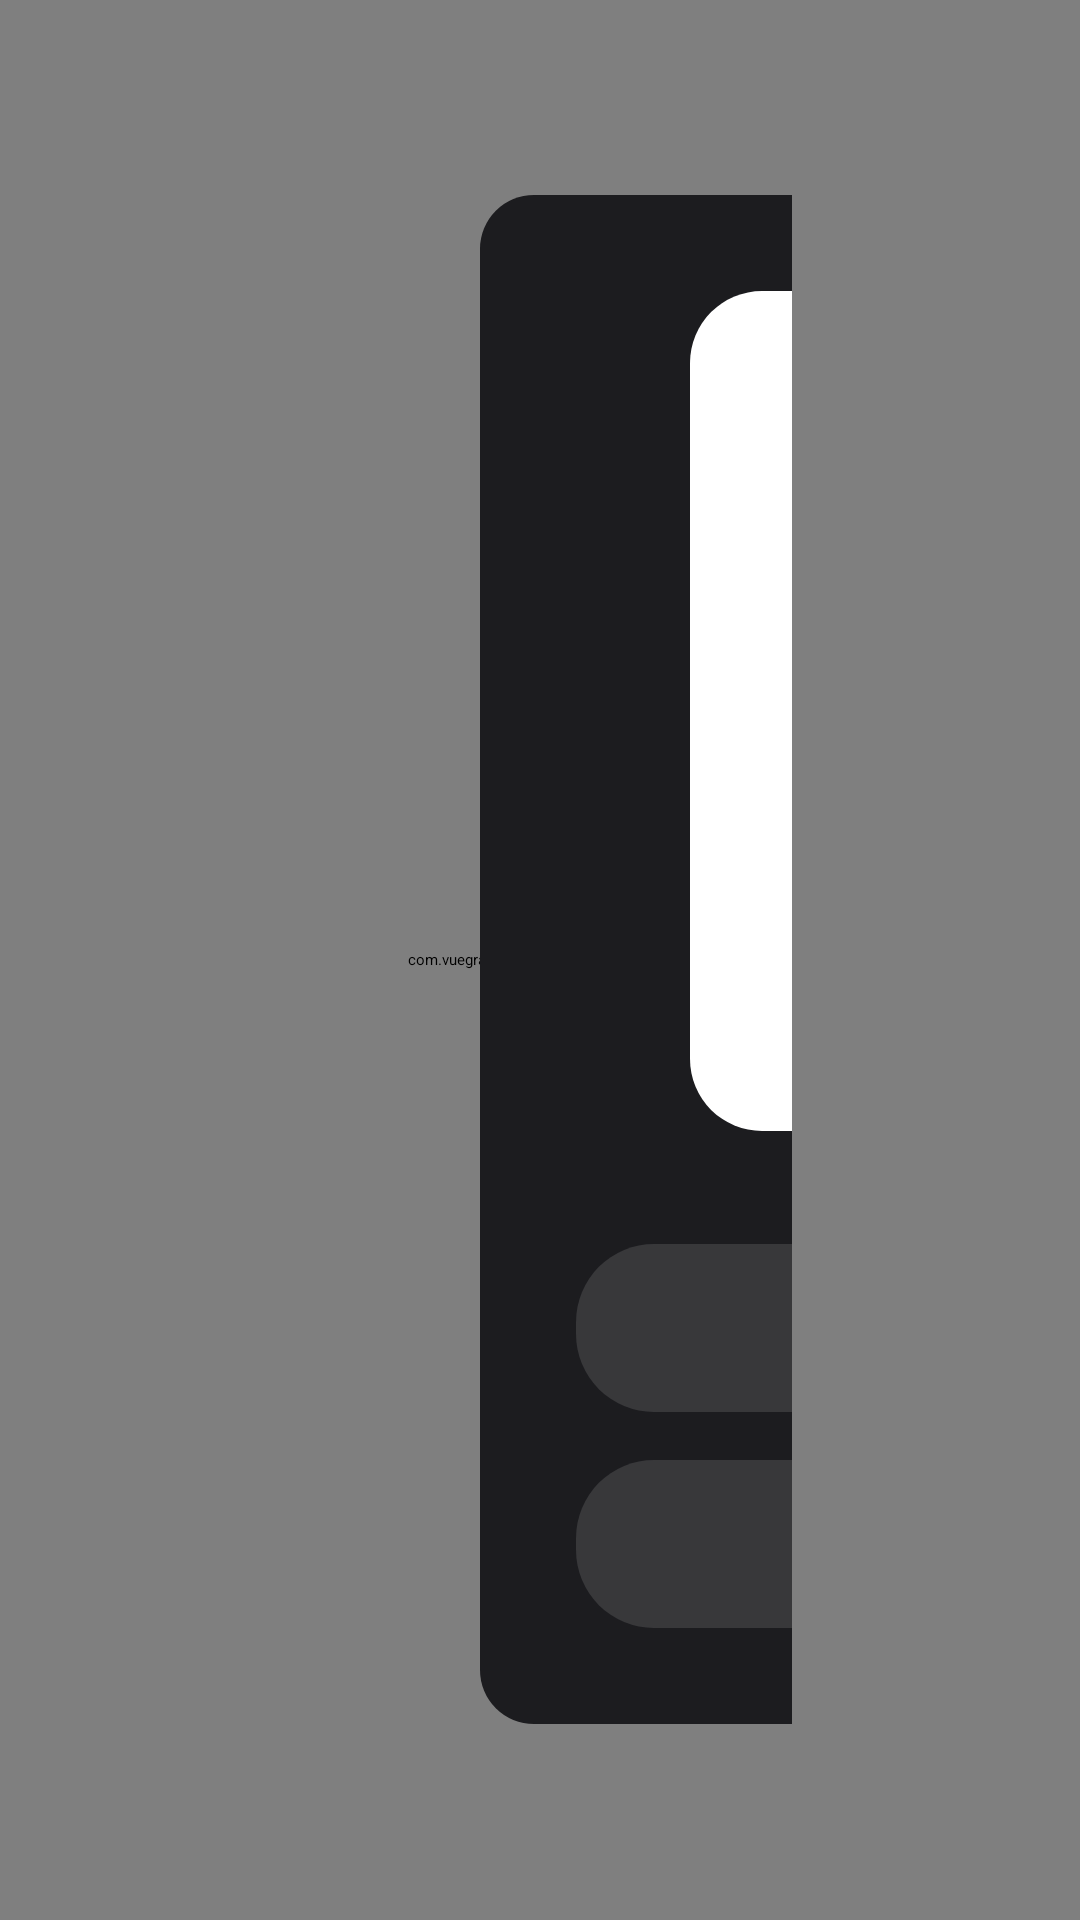

Layout XML and referenced resources for this Android screen:
<!-- AndroidManifest.xml: application theme Theme.VueGram -->
<!-- res/layout/fragment_onboarding.xml -->
<?xml version="1.0" encoding="utf-8"?>
<FrameLayout xmlns:android="http://schemas.android.com/apk/res/android"
    android:layout_width="match_parent"
    android:layout_height="match_parent"
    android:background="@color/tv_background">

    <com.vuegram.presentation.ui.GlowView
        android:id="@+id/onboarding_glow"
        android:layout_width="match_parent"
        android:layout_height="match_parent" />

    <LinearLayout
        android:layout_width="match_parent"
        android:layout_height="match_parent"
        android:baselineAligned="false"
        android:gravity="center_vertical"
        android:orientation="horizontal"
        android:paddingStart="96dp"
        android:paddingEnd="96dp">

        <LinearLayout
            android:layout_width="0dp"
            android:layout_height="wrap_content"
            android:layout_marginEnd="64dp"
            android:layout_weight="1"
            android:orientation="vertical">

            <ImageView
                android:id="@+id/onboarding_logo"
                android:layout_width="88dp"
                android:layout_height="88dp"
                android:layout_marginStart="-14dp"
                android:importantForAccessibility="no"
                android:src="@drawable/vg_glyph" />

            <com.vuegram.presentation.ui.EyebrowText
                android:id="@+id/onboarding_step"
                style="@style/TvText.Eyebrow"
                android:layout_width="match_parent"
                android:layout_height="wrap_content"
                android:layout_marginTop="8dp" />

            <TextView
                android:id="@+id/onboarding_title"
                style="@style/TvText.Hero"
                android:layout_width="match_parent"
                android:layout_height="wrap_content"
                android:layout_marginTop="14dp"
                android:maxLines="3" />

            <TextView
                android:id="@+id/onboarding_body"
                style="@style/TvText.Sub"
                android:layout_width="match_parent"
                android:layout_height="wrap_content"
                android:layout_marginTop="16dp"
                android:lineSpacingExtra="6dp"
                android:textSize="@dimen/text_title" />

            <TextView
                android:id="@+id/onboarding_error"
                style="@style/TvText"
                android:layout_width="match_parent"
                android:layout_height="wrap_content"
                android:layout_marginTop="16dp"
                android:textColor="@color/tv_error"
                android:textSize="@dimen/text_body"
                android:visibility="gone" />

            <LinearLayout
                android:layout_width="wrap_content"
                android:layout_height="wrap_content"
                android:layout_marginTop="32dp"
                android:orientation="horizontal">

                <Button
                    android:id="@+id/onboarding_primary"
                    style="@style/TvButton"
                    android:layout_width="wrap_content"
                    android:layout_height="56dp" />

                <Button
                    android:id="@+id/onboarding_secondary"
                    style="@style/TvButton"
                    android:layout_width="wrap_content"
                    android:layout_height="56dp"
                    android:layout_marginStart="16dp" />
            </LinearLayout>

            <ProgressBar
                android:id="@+id/onboarding_progress"
                android:layout_width="36dp"
                android:layout_height="36dp"
                android:layout_marginTop="28dp"
                android:indeterminateTint="@color/tv_text"
                android:visibility="gone" />
        </LinearLayout>

        
        <LinearLayout
            android:id="@+id/onboarding_card"
            android:layout_width="420dp"
            android:layout_height="wrap_content"
            android:background="@drawable/tv_card_bg"
            android:gravity="center_horizontal"
            android:orientation="vertical"
            android:padding="32dp">

            
            <TextView
                android:id="@+id/onboarding_card_note"
                style="@style/TvText"
                android:layout_width="match_parent"
                android:layout_height="wrap_content"
                android:layout_marginBottom="20dp"
                android:fontFamily="@font/outfit_medium"
                android:lineSpacingExtra="3dp"
                android:textAlignment="center"
                android:textSize="@dimen/text_body"
                android:visibility="gone" />

            <FrameLayout
                android:id="@+id/onboarding_qr_frame"
                android:layout_width="280dp"
                android:layout_height="280dp"
                android:background="@drawable/tv_qr_card"
                android:padding="16dp">

                <ImageView
                    android:id="@+id/onboarding_qr"
                    android:layout_width="match_parent"
                    android:layout_height="match_parent"
                    android:contentDescription="@string/auth_qr_description" />

                <ProgressBar
                    android:id="@+id/onboarding_qr_wait"
                    android:layout_width="40dp"
                    android:layout_height="40dp"
                    android:layout_gravity="center"
                    android:indeterminateTint="#FF000000" />
            </FrameLayout>

            <TextView
                android:id="@+id/onboarding_qr_caption"
                style="@style/TvText.Sub"
                android:layout_width="match_parent"
                android:layout_height="wrap_content"
                android:layout_marginTop="20dp"
                android:lineSpacingExtra="4dp"
                android:textAlignment="center"
                android:textSize="@dimen/text_label" />

            <EditText
                android:id="@+id/onboarding_field1"
                style="@style/TvField"
                android:layout_width="match_parent"
                android:layout_height="56dp"
                android:importantForAutofill="no"
                android:imeOptions="actionNext"
                android:inputType="text" />

            <EditText
                android:id="@+id/onboarding_field2"
                style="@style/TvField"
                android:layout_width="match_parent"
                android:layout_height="56dp"
                android:layout_marginTop="16dp"
                android:importantForAutofill="no"
                android:imeOptions="actionDone"
                android:inputType="text" />
        </LinearLayout>
    </LinearLayout>
</FrameLayout>
<!-- resources referenced by this layout -->
<resources>
  <color name="tv_background">#000000</color>
  <color name="tv_error">#FF8A80</color>
  <color name="tv_text">#FFFFFF</color>
  <dimen name="text_body">17sp</dimen>
  <dimen name="text_label">15sp</dimen>
  <dimen name="text_title">20sp</dimen>
  <!-- drawable tv_card_bg (drawable) -->
  <?xml version="1.0" encoding="utf-8"?>
  <shape xmlns:android="http://schemas.android.com/apk/res/android" android:shape="rectangle">
      <solid android:color="@color/tv_card" />
      <corners android:radius="18dp" />
  </shape>
  <!-- drawable tv_qr_card (drawable) -->
  <?xml version="1.0" encoding="utf-8"?>
  <shape xmlns:android="http://schemas.android.com/apk/res/android" android:shape="rectangle">
      <solid android:color="#FFFFFFFF" />
      <corners android:radius="24dp" />
  </shape>
  <!-- drawable vg_glyph (drawable) -->
  <?xml version="1.0" encoding="utf-8"?>
  <vector xmlns:android="http://schemas.android.com/apk/res/android"
      android:width="108dp"
      android:height="108dp"
      android:viewportWidth="108"
      android:viewportHeight="108">
      <path android:fillColor="#FF6D28D9" android:pathData="M40,30 Q36,28 36,33 V75 Q36,80 40,78 L78,57 Q82,54 78,51 Z" />
      <path android:fillColor="#FFC4B5FD" android:pathData="M40,30 Q36,28 36,33 V75 Q36,80 40,78 L53,58 Z" />
      <path android:fillColor="#8CA78BFA" android:pathData="M40,30 L53,58 L78,51 Z" />
  </vector>
  <string name="auth_qr_description">QR code to log in with Telegram on your phone</string>
  <style name="TvField" parent="TvText">
          <item name="android:background">@drawable/tv_search_bg</item>
          <item name="android:paddingStart">22dp</item>
          <item name="android:paddingEnd">22dp</item>
          <item name="android:textSize">@dimen/text_title</item>
          <item name="android:textColorHint">@color/tv_text_dim</item>
          <item name="android:maxLines">1</item>
      </style>
  <style name="TvText">
          <item name="android:fontFamily">@font/outfit_regular</item>
          <item name="android:textColor">@color/tv_text</item>
          <item name="android:includeFontPadding">false</item>
          
          <item name="android:textAlignment">textStart</item>
      </style>
  <style name="TvText.Eyebrow">
          <item name="android:fontFamily">@font/outfit_medium</item>
          <item name="android:textColor">@color/tv_text_dim</item>
          <item name="android:textSize">@dimen/text_caption</item>
          <item name="android:letterSpacing">0.3</item>
          <item name="android:textAllCaps">true</item>
      </style>
  <style name="TvText.Hero">
          <item name="android:fontFamily">@font/outfit_light</item>
          <item name="android:textSize">@dimen/text_display</item>
          <item name="android:maxLines">2</item>
          <item name="android:ellipsize">end</item>
      </style>
  <style name="TvText.Sub">
          <item name="android:textColor">@color/tv_text_dim</item>
          <item name="android:textSize">@dimen/text_body</item>
      </style>
  <style name="Theme.VueGram" parent="@style/Theme.Leanback">
          <item name="android:windowBackground">@color/tv_background</item>
      </style>
  <color name="tv_card">#1C1C1F</color>
  <!-- drawable tv_button_bg (drawable) -->
  <?xml version="1.0" encoding="utf-8"?>
  <selector xmlns:android="http://schemas.android.com/apk/res/android">
      <item android:state_focused="true">
          <shape android:shape="rectangle">
              <solid android:color="#FFFFFFFF" />
              <corners android:radius="26dp" />
          </shape>
      </item>
      <item>
          <shape android:shape="rectangle">
              <solid android:color="#26FFFFFF" />
              <corners android:radius="26dp" />
          </shape>
      </item>
  </selector>
  <color name="tv_text_dim">#8E8E93</color>
  <dimen name="text_caption">13sp</dimen>
  <dimen name="text_display">32sp</dimen>
</resources>
